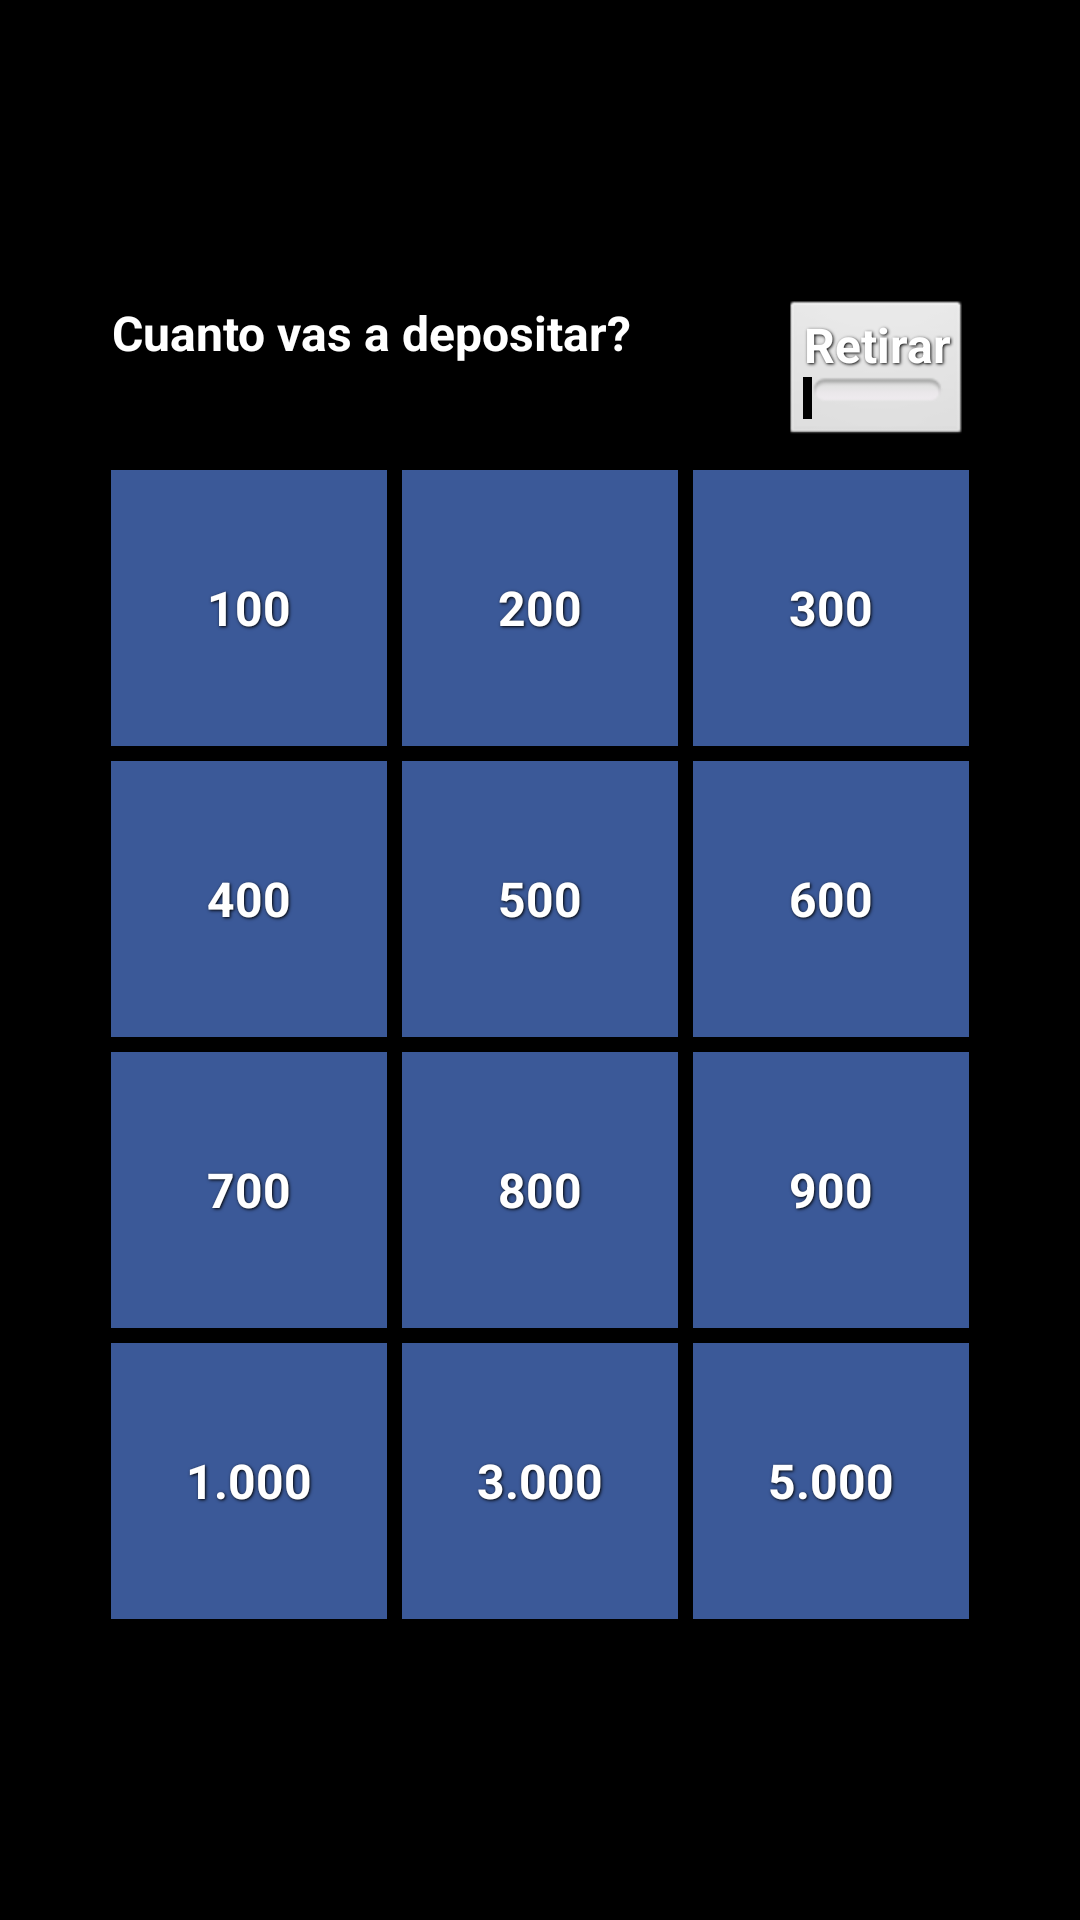

Here is an Android app screen rendered from its layout file. Give the layout XML and the strings, colors and styles it references.
<!-- AndroidManifest.xml: application theme AppTheme -->
<!-- res/layout/activity_main.xml -->
<RelativeLayout xmlns:android="http://schemas.android.com/apk/res/android"
    xmlns:tools="http://schemas.android.com/tools"
    android:layout_width="fill_parent"
    android:layout_height="match_parent"
    android:layout_margin="0dp"
    android:layout_weight="1.0"
    android:background="@color/negro"
    android:gravity="center"
    tools:context=".MainActivity" >

 <TextView
        android:id="@+id/textView1"
        android:layout_gravity="top"
        android:layout_width="wrap_content"
        android:layout_height="wrap_content"
        android:layout_marginBottom="30dp"
        android:textColor="@color/blancoReal"
        style="@style/ButtonText"
        android:text="@string/preguntaDepositar" />
   
             <Button
                 android:id="@+id/uno"                 
        		 style="@style/ButtonText"
                 android:layout_width="@dimen/buttonWidth"
                 android:layout_height="@dimen/buttonHeight"
                 android:layout_below="@+id/textView1"
                 android:layout_marginRight="@dimen/margenRight"
                 android:layout_marginTop="@dimen/margenTop"
                 android:onClick="OnClick"
                 android:background="@drawable/buttonsdrawable"
                 android:textColor="@color/blancoReal"
                 android:tag="@string/uno"
                 android:text="@string/uno" />

             <Button
                 android:id="@+id/dos"
                 android:layout_width="@dimen/buttonWidth"
                 android:layout_height="@dimen/buttonHeight"
                 android:layout_below="@+id/textView1"
                 android:layout_marginRight="@dimen/margenRight"
                 android:layout_marginTop="@dimen/margenTop"
                 android:layout_toRightOf="@+id/uno"
                 android:onClick="OnClick"
                 android:textColor="@color/blancoReal"
                 android:background="@drawable/buttonsdrawable"
                 android:tag="@string/dos"
                 style="@style/ButtonText"
                 android:text="@string/dos" />
             
             <Button
                 android:id="@+id/tres"
                 android:layout_width="@dimen/buttonWidth"
                 android:layout_height="@dimen/buttonHeight"
                 android:layout_toRightOf="@+id/dos"
                 android:layout_marginTop="@dimen/margenTop"                 
                 android:layout_below="@+id/textView1"
                 android:tag="@string/tres"
                 android:textColor="@color/blancoReal"
                 android:onClick="OnClick"
                 style="@style/ButtonText"
                 android:background="@drawable/buttonsdrawable"
                 android:text="@string/tres" />



              <Button
                 android:id="@+id/cuatro"
                 android:layout_width="@dimen/buttonWidth"
                 android:layout_height="@dimen/buttonHeight"
                 android:layout_below="@+id/uno"
                 android:layout_marginRight="@dimen/margenRight"
                 android:layout_marginTop="@dimen/margenTop"
                 android:tag="@string/cuatro"
                 android:onClick="OnClick"
                 android:textColor="@color/blancoReal"
                 style="@style/ButtonText"
                 android:background="@drawable/buttonsdrawable"
                 android:text="@string/cuatro" />
              
              <Button
                 android:id="@+id/cinco"
                 android:layout_width="@dimen/buttonWidth"
                 android:layout_height="@dimen/buttonHeight"
                 android:layout_below="@+id/dos"
                 android:layout_toRightOf="@+id/cuatro"
                 android:layout_marginRight="@dimen/margenRight"
                 style="@style/ButtonText"
                 android:layout_marginTop="@dimen/margenTop"
                 android:tag="@string/cinco"
                 android:textColor="@color/blancoReal"
                 android:onClick="OnClick"
                 android:background="@drawable/buttonsdrawable"
                 android:text="@string/cinco" />

             <Button
                 android:id="@+id/seis"
                 android:layout_width="@dimen/buttonWidth"
                 android:layout_height="@dimen/buttonHeight"
                 android:layout_marginTop="@dimen/margenTop"
                 android:layout_below="@+id/tres"
                 android:layout_toRightOf="@+id/cinco"
                 android:textColor="@color/blancoReal"
                 style="@style/ButtonText"
                 android:tag="@string/seis"
                 android:background="@drawable/buttonsdrawable"
                 android:onClick="OnClick"
                 android:text="@string/seis" />
        
             
             <Button
                 android:id="@+id/siete"
                 android:layout_width="@dimen/buttonWidth"
                 android:layout_height="@dimen/buttonHeight"
                 android:layout_marginTop="@dimen/margenTop"
                 android:layout_below="@+id/cuatro"
                  android:layout_marginRight="@dimen/margenRight"
                  android:tag="@string/siete"
                  style="@style/ButtonText"
                  android:textColor="@color/blancoReal"
                  android:onClick="OnClick"
                  android:background="@drawable/buttonsdrawable"
                 android:text="@string/siete" />

			<Button
                 android:id="@+id/ocho"
                 android:layout_width="@dimen/buttonWidth"
                 android:layout_height="@dimen/buttonHeight"
                 android:layout_marginTop="@dimen/margenTop"
                 android:textColor="@color/blancoReal"
                 android:layout_below="@+id/cinco"
                 style="@style/ButtonText"
                 android:layout_toRightOf="@+id/siete"
                 android:tag="@string/ocho"
                 android:onClick="OnClick"
                 android:background="@drawable/buttonsdrawable"
                 android:layout_marginRight="@dimen/margenRight"
                 android:text="@string/ocho" />

             
             <Button
                 android:id="@+id/nueve"
                 android:layout_width="@dimen/buttonWidth"
                 android:layout_height="@dimen/buttonHeight"
                 android:layout_marginTop="@dimen/margenTop"
                 android:textColor="@color/blancoReal"
                 android:layout_below="@+id/seis"
                 style="@style/ButtonText"
                 android:layout_toRightOf="@+id/ocho"
                 android:tag="@string/nueve"
                 android:onClick="OnClick"
                 android:background="@drawable/buttonsdrawable"
                 android:text="@string/nueve" />

             <Button
                 android:id="@+id/diez"
                 android:layout_width="@dimen/buttonWidth"
                 android:layout_height="@dimen/buttonHeight"
                 android:layout_marginTop="@dimen/margenTop"
                 android:layout_below="@+id/siete"
                 android:tag="1000"
                 android:textColor="@color/blancoReal"
                 style="@style/ButtonText"
                 android:onClick="OnClick"
                 android:background="@drawable/buttonsdrawable"
                 android:layout_marginRight="@dimen/margenRight"
                 android:text="@string/mil" />
             
             <Button
                 android:id="@+id/quince"
                 android:layout_width="@dimen/buttonWidth"
                 android:layout_height="@dimen/buttonHeight"
                 android:layout_marginRight="@dimen/margenRight"
                 android:layout_marginTop="@dimen/margenTop"
                 android:layout_below="@+id/ocho"
                 android:textColor="@color/blancoReal"
                 android:layout_toRightOf="@+id/diez"
                 style="@style/ButtonText"
                 android:tag="3000"
                 android:onClick="OnClick"
                 android:background="@drawable/buttonsdrawable"
                 android:text="@string/tresmil" />

			<Button
                 android:id="@+id/veinte"
                 android:layout_width="@dimen/buttonWidth"
                 android:layout_height="@dimen/buttonHeight"
                 android:layout_marginTop="@dimen/margenTop"
                 android:textColor="@color/blancoReal"
                 android:layout_below="@+id/nueve"
                 style="@style/ButtonText"
                 android:tag="5000"
                 android:onClick="OnClick"
                 android:background="@drawable/buttonsdrawable"
                 android:layout_toRightOf="@+id/quince"
                 android:text="@string/cincomil" />

			<ToggleButton
			    android:id="@+id/toggleButton"
			    android:layout_width="wrap_content"
			    android:layout_height="wrap_content"
			    style="@style/ButtonText"
			    android:layout_alignRight="@+id/tres"
			    android:layout_alignTop="@+id/textView1"
			    android:textOff="@string/ToggleDescontar"
			    android:textOn="@string/ToggleDepositar"
			    android:textColor="@color/blancoReal"
			    android:onClick="ToggleChanged" />

</RelativeLayout>
<!-- resources referenced by this layout -->
<resources>
  <color name="blancoReal">#FFFFFF</color>
  <color name="negro">#000000</color>
  <dimen name="buttonHeight">92dp</dimen>
  <dimen name="buttonWidth">92dp</dimen>
  <dimen name="margenRight">5dp</dimen>
  <dimen name="margenTop">5dp</dimen>
  <!-- drawable buttonsdrawable (drawable-hdpi) -->
  <?xml version="1.0" encoding="utf-8"?>
  <selector
      xmlns:android="http://schemas.android.com/apk/res/android">
  
  	<item android:state_pressed="true" >
          <shape>
              <solid
                  android:color="#4F669A" />
              <padding
                  android:left="10dp"
                  android:top="10dp"
                  android:right="10dp"
                  android:bottom="10dp" />
          </shape>
      </item>
      <item>
          <shape>
              <gradient
                  android:startColor="#3b5998"
                  android:endColor="#3b5998"
                  android:angle="270" />
              <padding
                  android:left="10dp"
                  android:top="10dp"
                  android:right="10dp"
                  android:bottom="10dp" />
          </shape>
      </item>
  </selector>
  <string name="ToggleDepositar">Depositar</string>
  <string name="ToggleDescontar">Retirar</string>
  <string name="cinco">500</string>
  <string name="cincomil">5.000</string>
  <string name="cuatro">400</string>
  <string name="dos">200</string>
  <string name="mil">1.000</string>
  <string name="nueve">900</string>
  <string name="ocho">800</string>
  <string name="preguntaDepositar">Cuanto vas a depositar?</string>
  <string name="seis">600</string>
  <string name="siete">700</string>
  <string name="tres">300</string>
  <string name="tresmil">3.000</string>
  <string name="uno">100</string>
  <style name="ButtonText">    
      <item name="android:textColor">#ffffff</item>
      <item name="android:gravity">center</item>    
      <item name="android:textSize">16sp</item>
      <item name="android:textStyle">bold</item>
      <item name="android:shadowColor">#000000</item>
      <item name="android:shadowDx">1</item>
      <item name="android:shadowDy">1</item>
      <item name="android:shadowRadius">2</item>
  </style>
  <style name="AppTheme" parent="AppBaseTheme">
          
      </style>
  <style name="AppBaseTheme" parent="android:Theme.Light">
          
      </style>
</resources>
